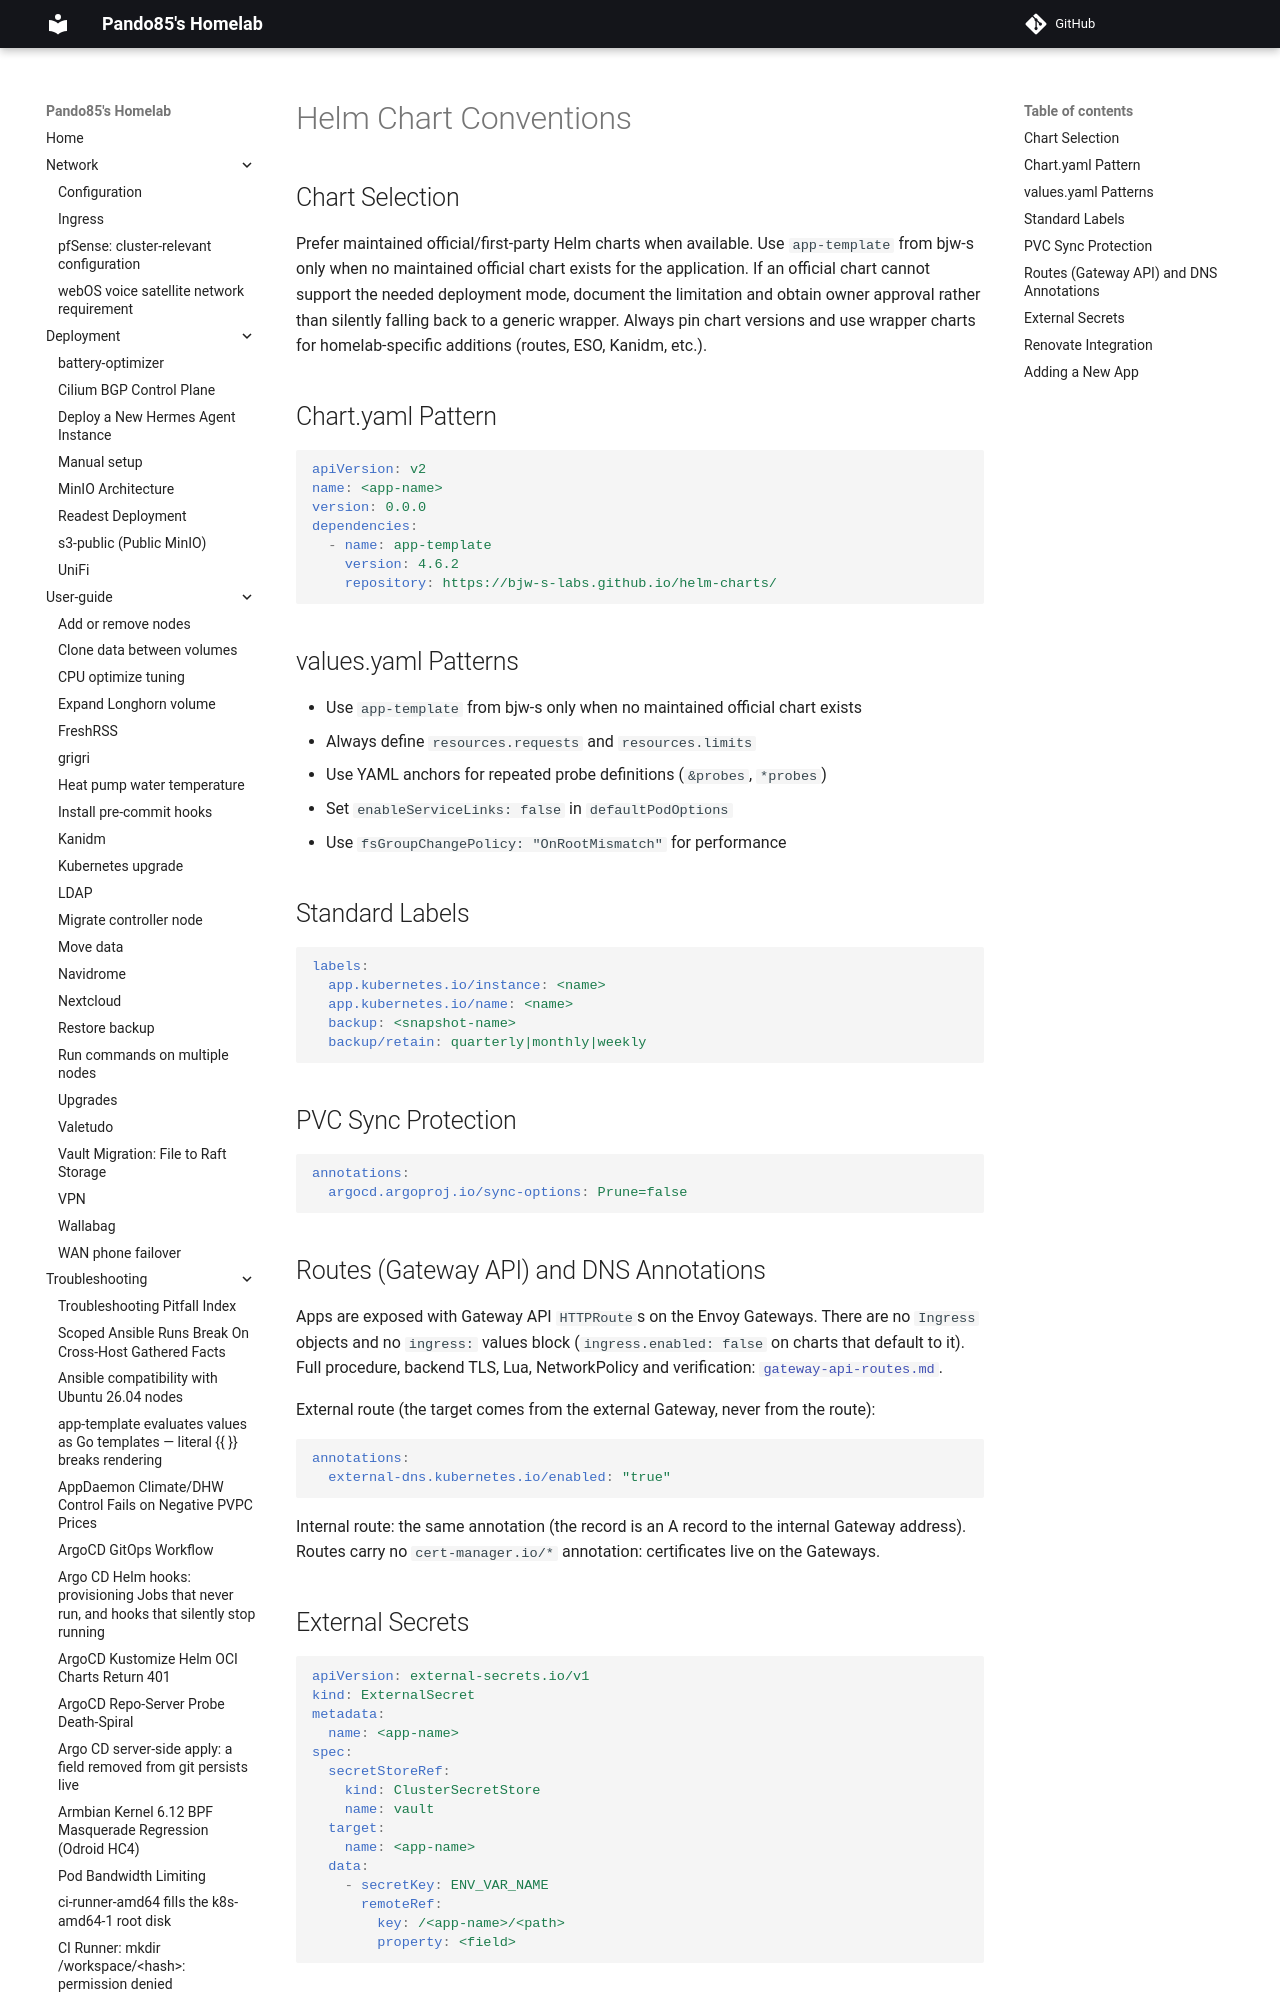

repository: pando85/homelab · page: conventions/helm/index.html · generator: mkdocs

# Helm Chart Conventions

## Chart Selection

Prefer maintained official/first-party Helm charts when available. Use `app-template` from bjw-s only when no maintained official chart exists for the application. If an official chart cannot support the needed deployment mode, document the limitation and obtain owner approval rather than silently falling back to a generic wrapper. Always pin chart versions and use wrapper charts for homelab-specific additions (routes, ESO, Kanidm, etc.).

## Chart.yaml Pattern

```yaml
apiVersion: v2
name: <app-name>
version: 0.0.0
dependencies:
  - name: app-template
    version: 4.6.2
    repository: https://bjw-s-labs.github.io/helm-charts/
```

## values.yaml Patterns

- Use `app-template` from bjw-s only when no maintained official chart exists
- Always define `resources.requests` and `resources.limits`
- Use YAML anchors for repeated probe definitions (`&probes`, `*probes`)
- Set `enableServiceLinks: false` in `defaultPodOptions`
- Use `fsGroupChangePolicy: "OnRootMismatch"` for performance
